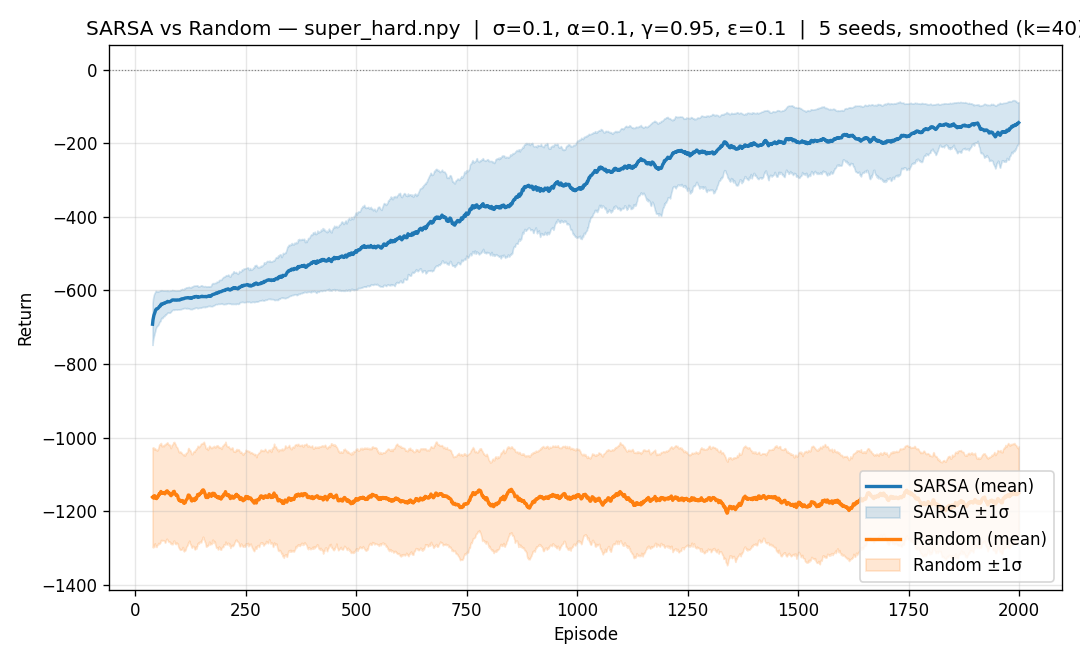

The data file committed next to this chart (first rows):
episode, sarsa_mean, sarsa_std, random_mean, random_std, sarsa_success_rate, random_success_rate
0, -1106, 31.66, -1146, 170.7, 0.0, 0.0
1, -920.0, 56.34, -1238, 156.6, 0.0, 0.0
2, -881.6, 38.75, -1149, 116.4, 0.0, 0.0
3, -780.0, 55.08, -1134, 130.2, 0.0, 0.0
4, -800.8, 108.4, -1366, 208.7, 0.0, 0.0
5, -744.8, 81.33, -1085, 121.2, 0.0, 0.0
6, -797.6, 96.39, -1161, 173.8, 0.0, 0.0
7, -684.0, 94.15, -1111, 72.24, 0.0, 0.0
8, -667.2, 84.87, -1111, 103.7, 0.0, 0.0
9, -641.6, 61.48, -1190, 135, 0.0, 0.0
10, -655.2, 97.04, -1112, 165.7, 0.0, 0.0
11, -668.8, 35.18, -1225, 132.9, 0.0, 0.0
12, -654.4, 21.85, -1205, 152.4, 0.0, 0.0
13, -673.6, 88.31, -1154, 92.52, 0.0, 0.0
14, -694.4, 96.45, -1186, 38.75, 0.0, 0.0
15, -721.6, 52.07, -1106, 93.11, 0.0, 0.0
16, -652.8, 29.55, -1154, 113.1, 0.0, 0.0
17, -648.8, 65.6, -1068, 137.6, 0.0, 0.0
18, -735.2, 102, -1202, 146.9, 0.0, 0.0
19, -687.2, 73.73, -1056, 215.8, 0.0, 0.0
20, -612.0, 39.52, -1114, 185.9, 0.0, 0.0
21, -616.8, 30.08, -1182, 128.8, 0.0, 0.0
22, -630.4, 52.62, -1137, 91.82, 0.0, 0.0
23, -700.0, 100.3, -1122, 139.7, 0.0, 0.0
24, -656.8, 51.25, -1099, 141.1, 0.0, 0.0
25, -656.0, 21.32, -1271, 141.6, 0.0, 0.0
26, -638.4, 28.58, -1106, 124.2, 0.0, 0.0
27, -673.6, 79.02, -1098, 100.6, 0.0, 0.0
28, -657.6, 87.07, -1272, 79.48, 0.0, 0.0
29, -627.2, 30.08, -1204, 180.6, 0.0, 0.0
30, -660.8, 67.57, -1282, 126.3, 0.0, 0.0
31, -636.8, 56.25, -1226, 196.7, 0.0, 0.0
32, -670.4, 28.46, -1162, 117.9, 0.0, 0.0
33, -656.0, 54.96, -1149, 114.8, 0.0, 0.0
34, -608.8, 38.73, -1146, 82.19, 0.0, 0.0
35, -615.2, 19.82, -1170, 196.2, 0.0, 0.0
36, -632.8, 13, -1161, 159.8, 0.0, 0.0
37, -644.0, 35.05, -1184, 134.4, 0.0, 0.0
38, -621.6, 16.51, -1101, 135.4, 0.0, 0.0
39, -636.8, 33.6, -1122, 130.1, 0.0, 0.0
40, -641.6, 43.2, -1208, 186.2, 0.0, 0.0
41, -653.6, 49.09, -1068, 66.36, 0.2, 0.0
42, -657.6, 28.8, -1286, 171.6, 0.0, 0.0
43, -644.0, 39.68, -1207, 54.22, 0.0, 0.0
44, -636.0, 31.7, -1103, 82.57, 0.0, 0.0
45, -628.0, 57.02, -1201, 194.8, 0.0, 0.0
46, -619.2, 39.31, -1243, 138.5, 0.0, 0.0
47, -620.0, 18.07, -1154, 124.6, 0.0, 0.0
48, -616.0, 10.43, -1185, 100.8, 0.0, 0.0
49, -635.2, 44.5, -1082, 79.18, 0.0, 0.0
50, -651.2, 35.27, -1103, 94.3, 0.0, 0.0
51, -630.4, 22, -1164, 162.1, 0.0, 0.0
52, -611.2, 22.82, -1045, 151.5, 0.0, 0.0
53, -618.4, 24.99, -1128, 245.7, 0.0, 0.0
54, -623.2, 30.51, -1027, 79.62, 0.0, 0.0
55, -646.4, 26.12, -1142, 113, 0.0, 0.0
56, -631.2, 31.13, -1068, 129.3, 0.0, 0.0
57, -637.6, 32.16, -1054, 67.44, 0.0, 0.0
58, -594.4, 6.974, -1010, 105, 0.0, 0.0
59, -621.6, 31.15, -1195, 146.1, 0.0, 0.0
... 1,940 more rows
